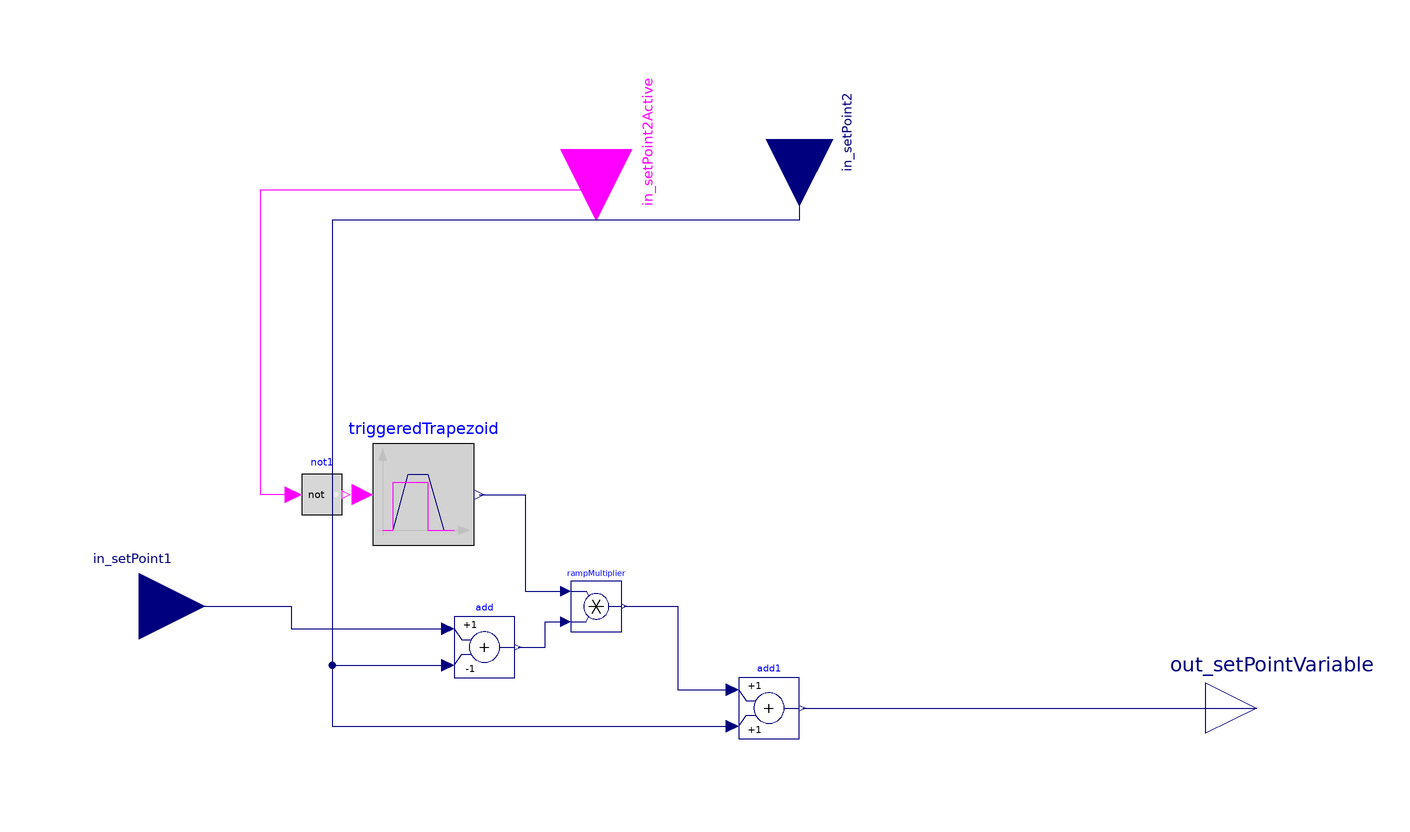

Above is the diagram view of the following Modelica model: its components placed by their Placement annotations and its connect equations drawn as lines.

model vectorBumplessTransferController
  "Changes the setpoint of an external controller to reduce controller error peaks and toggles a switch between automatic and manual tracking for the reference variable"

//   parameter Boolean use_in_setPoint2 = false "Select to activate manual tracking for controller"  annotation(Dialog(group="External inputs"), choices(checkBox=true));
  parameter Modelica.Units.SI.Time rampCompensatorDuration = 180 "Ramp Compensator duration";
  parameter Modelica.Units.SI.Time rampStartTime = 64800 "Ramp Compensator start time";
  parameter Integer n = 2 "Number of vector in-/outputs";
  Modelica.Blocks.Interfaces.RealOutput out_setPointVariable[n]
    annotation (Placement(transformation(extent={{100,-10},{120,10}})));
  Modelica.Blocks.Interfaces.RealInput in_setPoint2[n] annotation (Placement(
        transformation(
        extent={{-13,-13},{13,13}},
        rotation=270,
        origin={20,112}), iconTransformation(
        extent={{-20,-20},{20,20}},
        rotation=270,
        origin={40,120})));// if use_in_setPoint2
  Modelica.Blocks.Interfaces.RealInput in_setPoint1[n] annotation (Placement(
        transformation(
        extent={{-13,-13},{13,13}},
        rotation=0,
        origin={-110,20}), iconTransformation(extent={{-140,-20},{-100,20}})));
  Modelica.Blocks.Math.Product rampMultiplier[n] annotation (Placement(
        transformation(
        extent={{-5,-5},{5,5}},
        rotation=0,
        origin={-20,20})));
  Modelica.Blocks.Math.Add add[n](k2=-1)
    annotation (Placement(transformation(extent={{-48,6},{-36,18}})));
  Modelica.Blocks.Math.Add add1[n]
    annotation (Placement(transformation(extent={{8,-6},{20,6}})));
  Modelica.Blocks.Interfaces.BooleanInput in_setPoint2Active  "Trigger for activation of manual tracking" annotation (
      Placement(transformation(
        extent={{-14,-14},{14,14}},
        rotation=270,
        origin={-20,110}), iconTransformation(
        extent={{-20,-20},{20,20}},
        rotation=270,
        origin={-40,120}))); // if use_in_setPoint2
  Modelica.Blocks.Logical.TriggeredTrapezoid triggeredTrapezoid[n](amplitude=1,
      rising=rampCompensatorDuration)
    annotation (Placement(transformation(extent={{-64,32},{-44,52}})));
  Modelica.Blocks.MathBoolean.Not not1
    annotation (Placement(transformation(extent={{-78,38},{-70,46}})));
//   Modelica.Blocks.Interfaces.RealInput in_setPoint2_internal;
//   Modelica.Blocks.Interfaces.BooleanInput in_setPoint2Active_internal;
equation

//    if not use_in_setPoint2 then
//     in_setPoint2_internal = automaticControlDummy.k;
//     in_setPoint2Active_internal = false;
//    end if;

  // Connect internal connector
//   connect(in_setPoint2_internal, in_setPoint2);
//   connect(in_setPoint2_internal, add.u2);
//   connect(in_setPoint2_internal, add1.u2);
//   connect(in_setPoint2Active_internal, in_setPoint2Active);

   for i in 1:n loop
     connect(not1.y,triggeredTrapezoid[i].u);
   end for;

  connect(not1.u, in_setPoint2Active)
    annotation (Line(points={{-79.6,42},{-86,42},{-86,102},{-20,102},{-20,110}},
                                                                         color={255,0,255}));
  connect(add1.y, out_setPointVariable)
    annotation (Line(points={{20.6,0},{110,0}}, color={0,0,127}));
  connect(in_setPoint2, add.u2) annotation (Line(points={{20,112},{20,96},{-72,96},
          {-72,8.4},{-49.2,8.4}}, color={0,0,127}));
  connect(in_setPoint1, add.u1) annotation (Line(points={{-110,20},{-80,20},{-80,
          15.6},{-49.2,15.6}}, color={0,0,127}));
  connect(in_setPoint2, add1.u2) annotation (Line(points={{20,112},{20,96},{-72,
          96},{-72,-3.6},{6.8,-3.6}}, color={0,0,127}));
  connect(rampMultiplier.y, add1.u1) annotation (Line(points={{-14.5,20},{-4,20},
          {-4,3.6},{6.8,3.6}}, color={0,0,127}));
  connect(add.y, rampMultiplier.u2) annotation (Line(points={{-35.4,12},{-30,12},
          {-30,17},{-26,17}}, color={0,0,127}));
  connect(triggeredTrapezoid.y, rampMultiplier.u1) annotation (Line(points={{-43,
          42},{-34,42},{-34,23},{-26,23}}, color={0,0,127}));

  annotation (Icon(coordinateSystem(preserveAspectRatio=false), graphics={
                                        Text(
        extent={{-150,-100},{150,-140}},
        textString="%name",
        lineColor={0,0,255}), Rectangle(
          extent={{-100,100},{100,-100}},
          lineColor={28,108,200},
          fillColor={255,255,255},
          fillPattern=FillPattern.Solid)}),                      Diagram(
        coordinateSystem(preserveAspectRatio=false)),
    Documentation(info="<html>
The model is created to achieve a smooth transition between two signals: it is originally tought for manual/automatic tracking for a controller, but then generalized to take any kind of signals.
It requires two real inputs (setPoint1 and setPoint2), and a boolean input (in_setPoint2Active) that when TRUE will use setPoint2, and when false setPoint1. 
The transition is regulated by a ramp that smoothen the differences between the signal, and the tuning parameter is the duration of said ramp (rampCompensatorDuration)
</html>", revisions="<html>
</html>"));
end vectorBumplessTransferController;